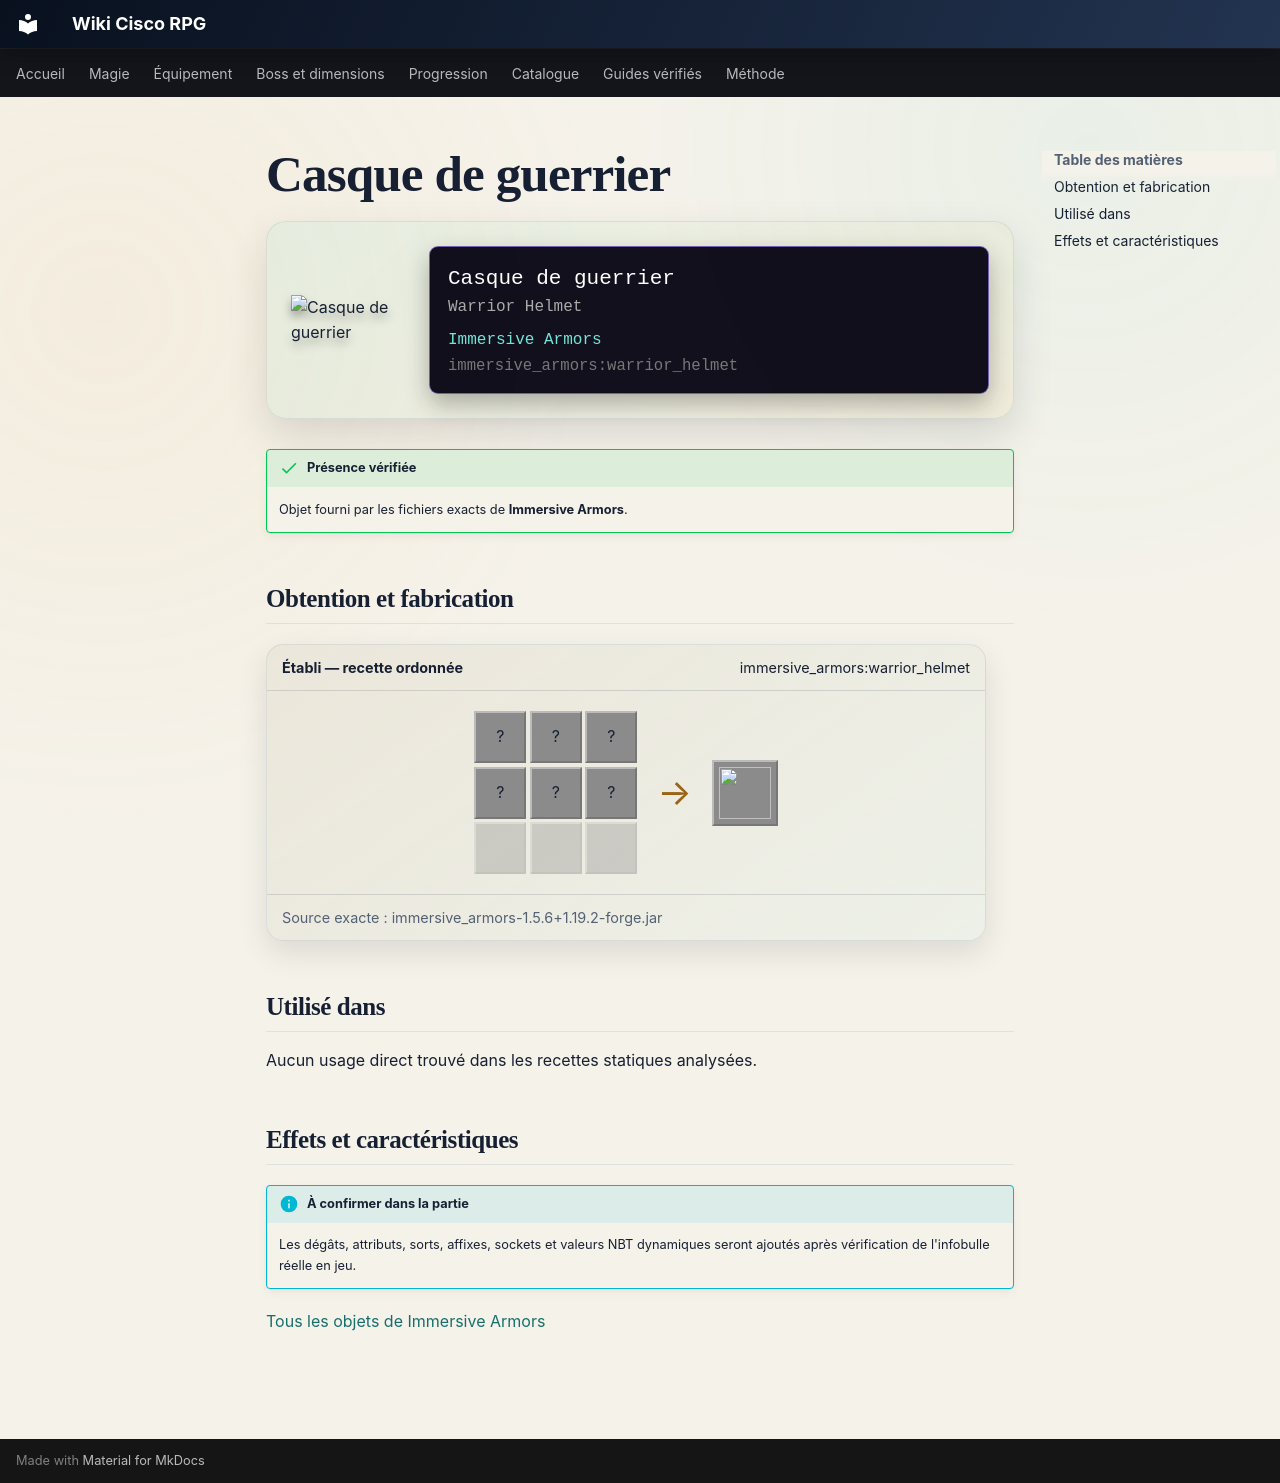

repository: Kloups-Dev/wiki-cisco-rpg · page: catalogue/objets/immersive_armors/warrior_helmet/index.html · generator: mkdocs

# Casque de guerrier

<div class="mc-item-showcase">
<img class="mc-item-icon" src="../../../../assets/generated/items/immersive_armors/warrior_helmet.png" alt="Casque de guerrier">
<div class="mc-tooltip-card">
<div class="mc-tooltip-card__name">Casque de guerrier</div>
<div class="mc-tooltip-card__alias">Warrior Helmet</div>
<div class="mc-tooltip-card__mod">Immersive Armors</div>
<div class="mc-tooltip-card__id">immersive_armors:warrior_helmet</div>
</div>
</div>

!!! success "Présence vérifiée"
    Objet fourni par les fichiers exacts de **Immersive Armors**.

## Obtention et fabrication

<div class="jei-recipe"><div class="jei-recipe__head"><strong>Établi — recette ordonnée</strong><span>immersive_armors:warrior_helmet</span></div><div class="jei-recipe__body"><div class="jei-grid"><span class="jei-slot" title="Bone (minecraft:bone)">?</span><span class="jei-slot" title="Iron Ingot (minecraft:iron_ingot)">?</span><span class="jei-slot" title="Bone (minecraft:bone)">?</span><span class="jei-slot" title="Iron Ingot (minecraft:iron_ingot)">?</span><span class="jei-slot" title="Leather Helmet (minecraft:leather_helmet)">?</span><span class="jei-slot" title="Iron Ingot (minecraft:iron_ingot)">?</span><span class="jei-slot jei-slot--empty"></span><span class="jei-slot jei-slot--empty"></span><span class="jei-slot jei-slot--empty"></span></div><span class="jei-arrow">→</span><span class="jei-slot jei-slot--result"><img src="../../../../assets/generated/items/immersive_armors/warrior_helmet.png" alt=""></span></div><div class="jei-recipe__source">Source exacte : immersive_armors-1.5.6+1.19.2-forge.jar</div></div>

## Utilisé dans

Aucun usage direct trouvé dans les recettes statiques analysées.

## Effets et caractéristiques

!!! info "À confirmer dans la partie"
    Les dégâts, attributs, sorts, affixes, sockets et valeurs NBT dynamiques seront ajoutés après vérification de l'infobulle réelle en jeu.

[Tous les objets de Immersive Armors](../../../contenu/immersive-armors.md)
